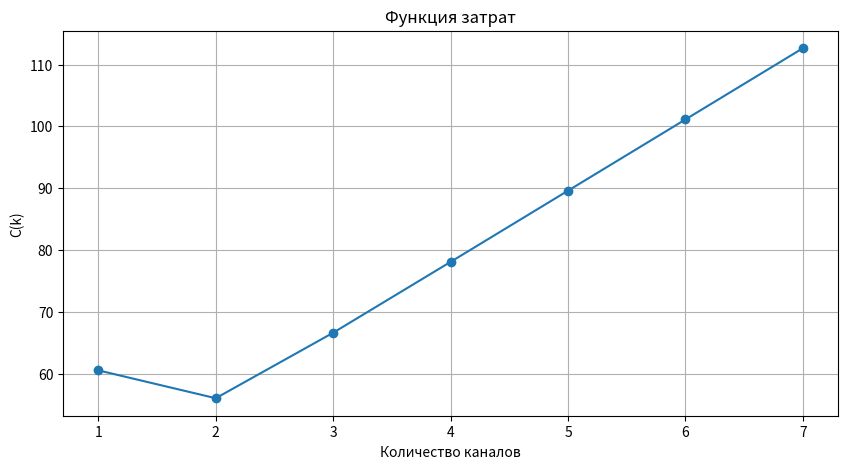
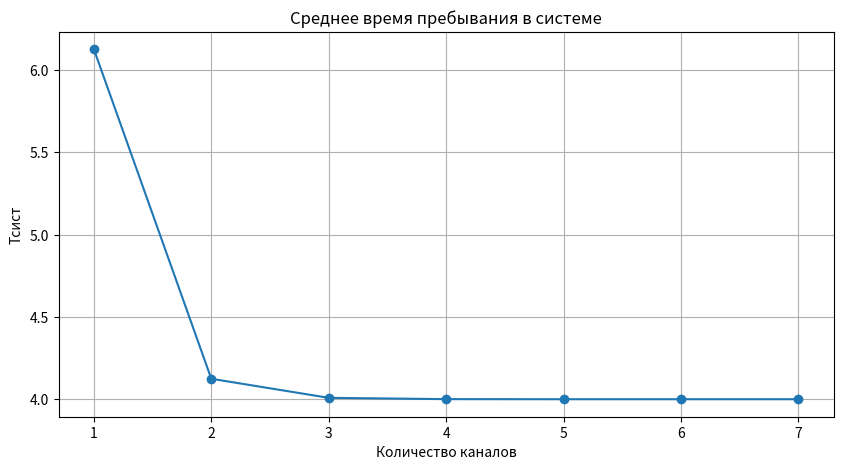
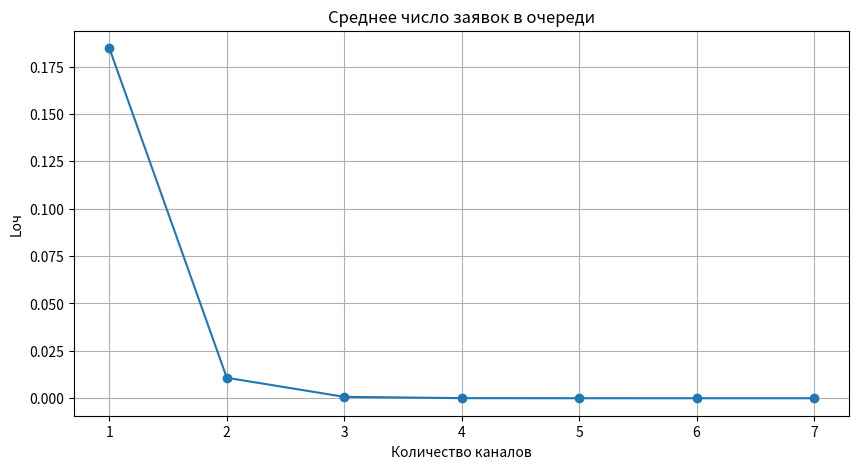

Python code for these plots, in order:
import math
import pandas as pd
import matplotlib.pyplot as plt

# Исходные данные
# Интенсивность входящего потока
# 125 заявок в сутки
lambda_day = 125

# Среднее время обслуживания (мин)
t_service = 4

# Коэффициент стоимости ожидания
alpha = 8

# Максимальное количество заявок в очереди
n_limit = 4

# Приведение единиц измерения
# λ — заявок в минуту
lam = lambda_day / (24 * 60)

# μ — интенсивность обслуживания
mu = 1 / t_service

# Приведенная интенсивность
rho = lam / mu

print("Исходные параметры:")
print(f"λ = {lam:.5f} заяв/мин")
print(f"μ = {mu:.5f} заяв/мин")
print(f"ρ = {rho:.5f}")

# 1. Минимальное количество каналов
k_min = math.floor(rho) + 1

print("\nМинимальное число каналов:")
print(f"k_min = {k_min}")

# Функции для многоканальной СМО
def calc_p0(rho, k):

    """
    Вероятность свободной системы
    """

    psi = rho / k

    s = 0

    # Сумма первой части
    for i in range(k):
        s += (rho ** i) / math.factorial(i)

    # Последний член
    s += ((rho ** k) /
          math.factorial(k)) * (1 / (1 - psi))

    return 1 / s


def calc_characteristics(k):

    """
    Расчет характеристик СМО
    """

    psi = rho / k

    p0 = calc_p0(rho, k)

    # Вероятность ожидания
    p_queue = ((rho ** k) /
               math.factorial(k)) * \
              p0 / (1 - psi)

    # Среднее число заявок в очереди
    Lq = ((rho ** (k + 1)) /
          (k * math.factorial(k))) * \
         p0 / ((1 - psi) ** 2)

    # Среднее число заявок в системе
    Ls = Lq + rho

    # Среднее время ожидания
    Tq = Lq / lam

    # Среднее время пребывания
    Ts = Ls / lam

    # Функция затрат
    C = (k / lam) + alpha * Ts

    return {
        "k": k,
        "p0": p0,
        "P_queue": p_queue,
        "Lq": Lq,
        "Ls": Ls,
        "Tq": Tq,
        "Ts": Ts,
        "Cost": C
    }

# Расчет характеристик
results = []

for k in range(k_min, 8):

    results.append(calc_characteristics(k))

# Таблица результатов
df = pd.DataFrame(results)

print("\nТаблица результатов:")
print(df)

# Оптимальное число каналов
best = df.loc[df["Cost"].idxmin()]

k_opt = int(best["k"])

print("\nОптимальное число каналов:")
print(f"k_opt = {k_opt}")


# Для k_min = 1 используем геометрическое распределение

prob = 0

for i in range(n_limit + 2):

    pi = (1 - rho) * (rho ** i)

    prob += pi

print("\nВероятность того,")
print(f"что в очереди не более {n_limit} заявок:")

print(f"P = {prob:.5f}")

# Графики

plt.figure(figsize=(10, 5))

# График функции затрат
plt.plot(df["k"],
         df["Cost"],
         marker='o')
plt.title("Функция затрат")
plt.xlabel("Количество каналов")
plt.ylabel("C(k)")
plt.grid(True)
plt.show()

# ============================================

plt.figure(figsize=(10, 5))

# Среднее время пребывания
plt.plot(df["k"],
         df["Ts"],
         marker='o')
plt.title("Среднее время пребывания в системе")
plt.xlabel("Количество каналов")
plt.ylabel("Tсист")
plt.grid(True)
plt.show()

# ============================================

plt.figure(figsize=(10, 5))

# Средняя длина очереди
plt.plot(df["k"],
         df["Lq"],
         marker='o')
plt.title("Среднее число заявок в очереди")
plt.xlabel("Количество каналов")
plt.ylabel("Lоч")
plt.grid(True)
plt.show()
